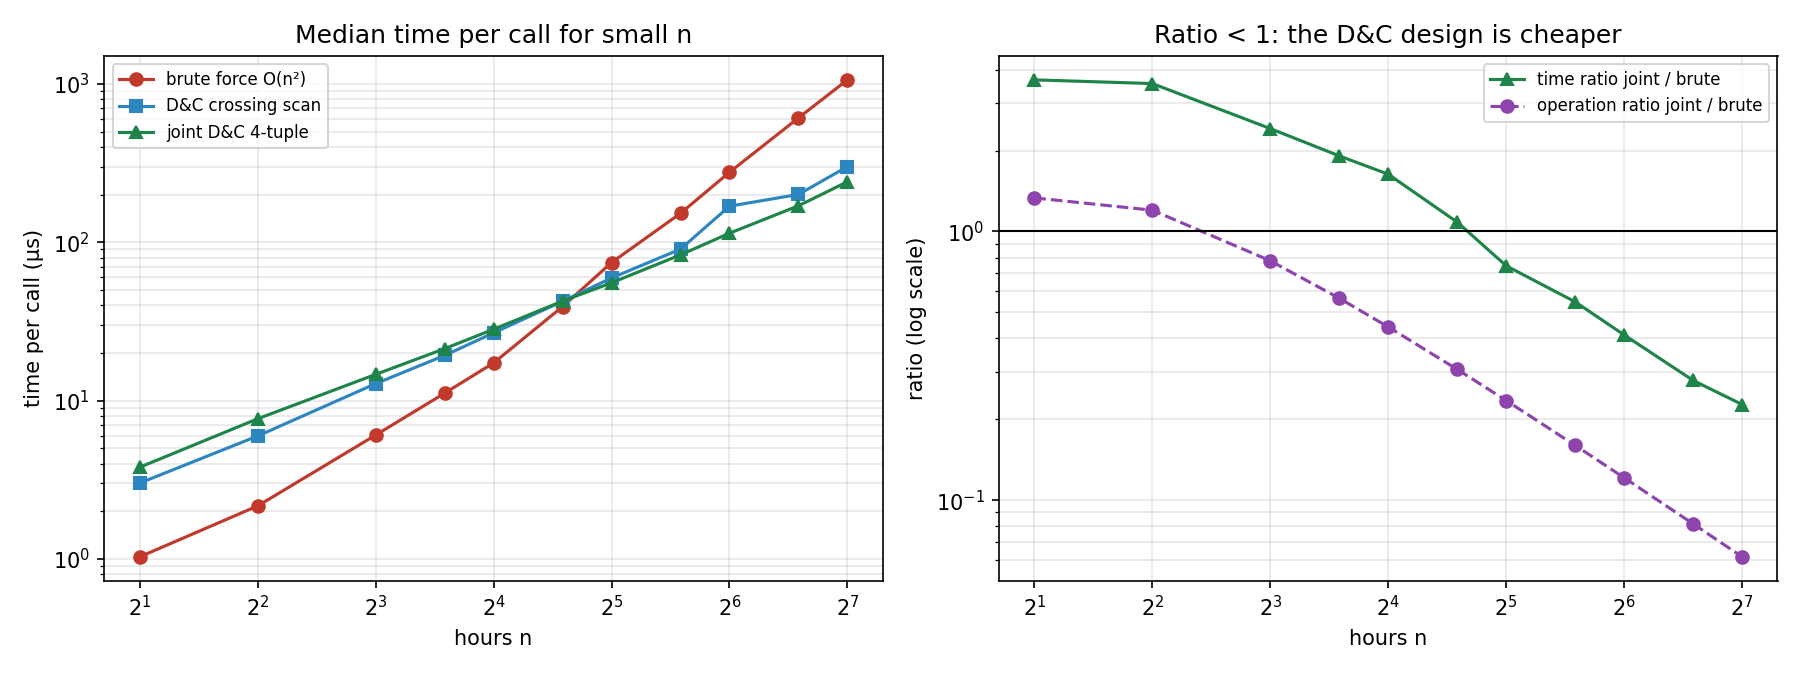

Data behind this chart, as committed beside it:
n, brute_ops, joint_ops, brute_us, crossing_us, joint_us, joint_over_brute
2, 6, 8, 1.03, 3.01, 3.79, 3.667
4, 20, 24, 2.16, 5.97, 7.67, 3.552
8, 72, 56, 6.05, 12.78, 14.62, 2.415
12, 156, 88, 11.13, 19.26, 21.26, 1.911
16, 272, 120, 17.27, 26.75, 28.19, 1.633
24, 600, 184, 39.2, 42.34, 42.46, 1.083
32, 1056, 248, 74.36, 59.43, 55.41, 0.745
48, 2352, 376, 152.2, 90.48, 83.2, 0.547
64, 4160, 504, 276.5, 168.9, 114, 0.412
96, 9312, 760, 609.7, 200.3, 169.8, 0.279
128, 16512, 1016, 1060, 300.2, 241, 0.227
